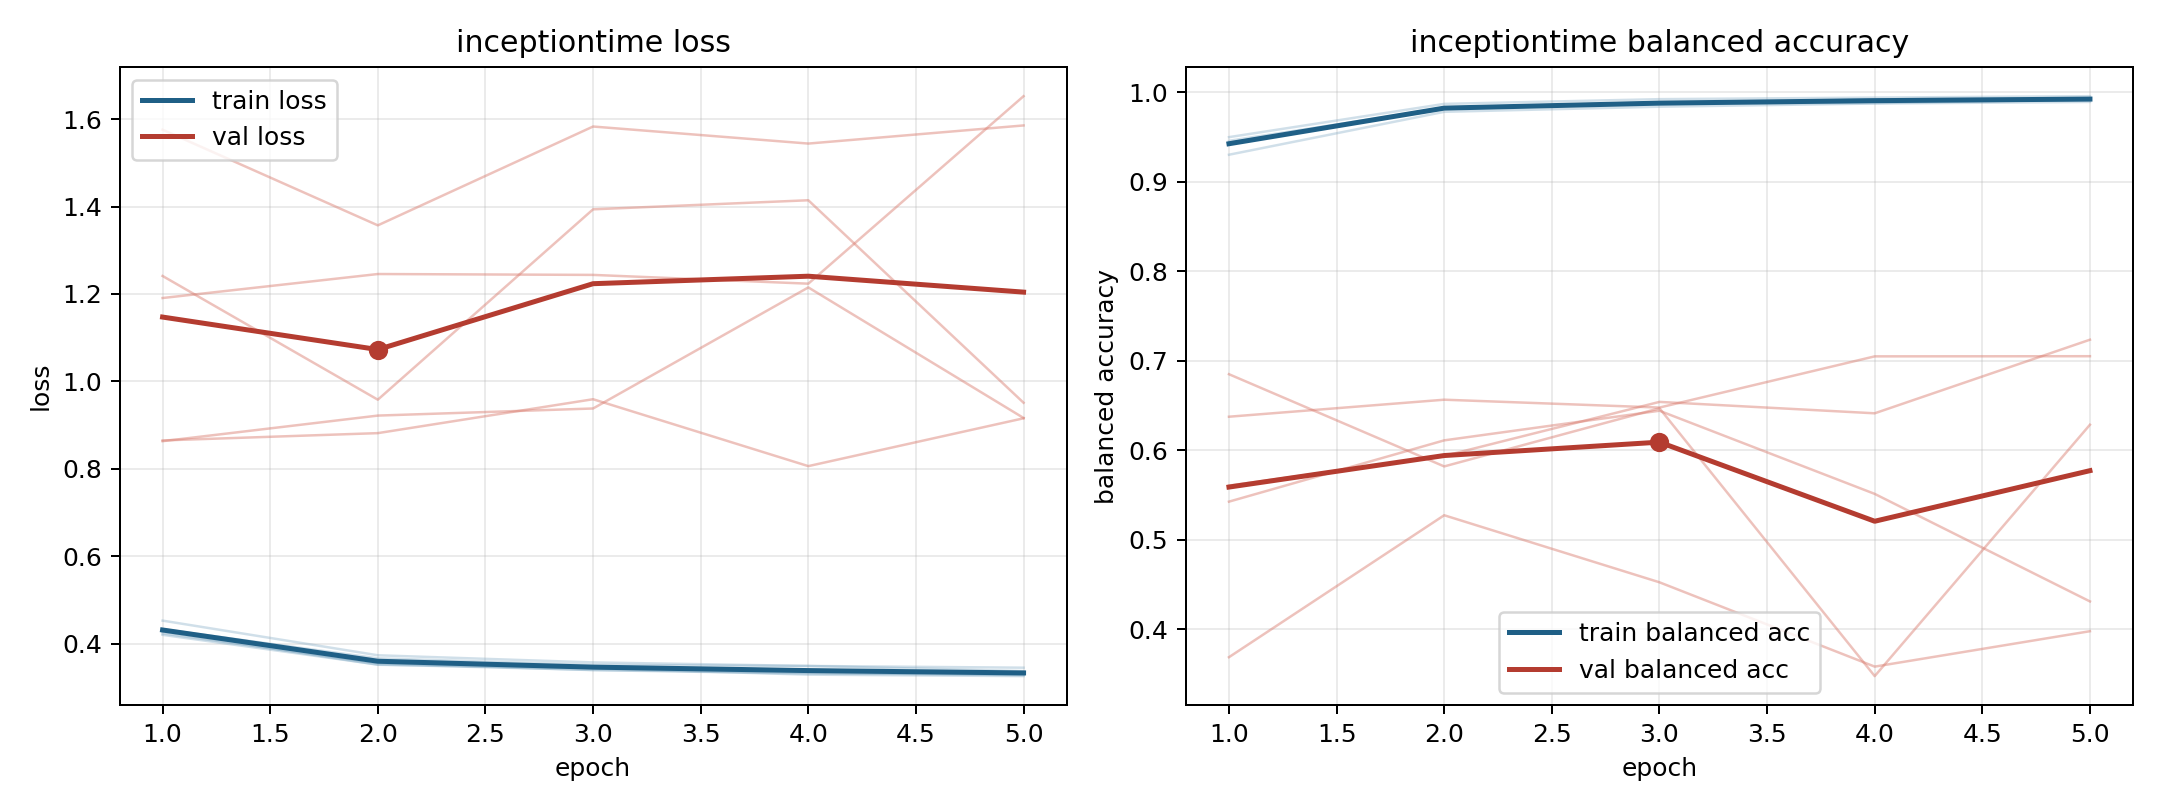

The file beside this chart, header and first rows:
model, fold, epoch, train_loss, train_balanced_accuracy, val_loss, val_balanced_accuracy
inceptiontime, 1, 1, 0.4234, 0.9455, 1.241, 0.5605
inceptiontime, 1, 2, 0.3553, 0.9821, 0.9582, 0.5935
inceptiontime, 1, 3, 0.3397, 0.9888, 1.394, 0.6539
inceptiontime, 1, 4, 0.3318, 0.9913, 1.414, 0.6412
inceptiontime, 1, 5, 0.3296, 0.9922, 0.9512, 0.7234
inceptiontime, 2, 1, 0.4204, 0.9496, 1.576, 0.3688
inceptiontime, 2, 2, 0.3525, 0.9868, 1.357, 0.5273
inceptiontime, 2, 3, 0.3401, 0.9921, 1.583, 0.4524
inceptiontime, 2, 4, 0.3338, 0.9938, 1.544, 0.3582
inceptiontime, 2, 5, 0.328, 0.9954, 1.585, 0.3978
inceptiontime, 3, 1, 0.4529, 0.93, 0.865, 0.6374
inceptiontime, 3, 2, 0.3736, 0.9779, 0.8817, 0.6564
inceptiontime, 3, 3, 0.3573, 0.9836, 0.9593, 0.6476
inceptiontime, 3, 4, 0.3492, 0.9872, 0.8063, 0.7048
inceptiontime, 3, 5, 0.3452, 0.989, 0.9157, 0.705
inceptiontime, 4, 1, 0.4332, 0.9435, 1.191, 0.5425
inceptiontime, 4, 2, 0.3666, 0.981, 1.246, 0.611
inceptiontime, 4, 3, 0.3517, 0.9873, 1.244, 0.6441
inceptiontime, 4, 4, 0.3492, 0.9877, 1.224, 0.5512
inceptiontime, 4, 5, 0.3375, 0.9916, 1.652, 0.431
inceptiontime, 5, 1, 0.4274, 0.9427, 0.8633, 0.6849
inceptiontime, 5, 2, 0.3519, 0.9826, 0.9218, 0.5819
inceptiontime, 5, 3, 0.3438, 0.9863, 0.9381, 0.6468
inceptiontime, 5, 4, 0.3293, 0.9919, 1.215, 0.3477
inceptiontime, 5, 5, 0.326, 0.9926, 0.9164, 0.6284
